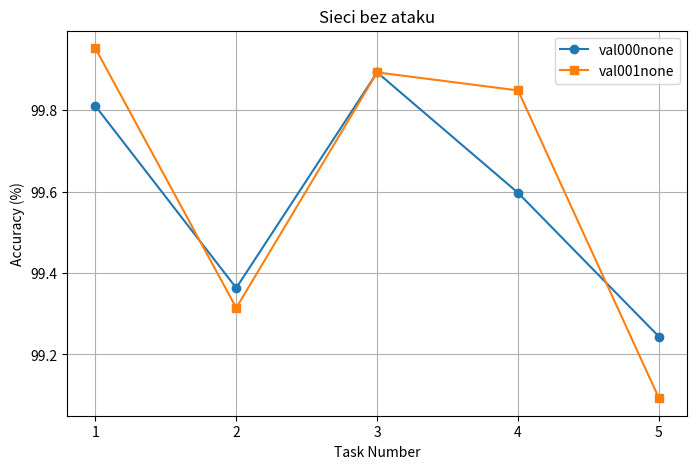

The matplotlib source for this figure: (Note: this script raises an exception after producing the figure.)
import matplotlib.pyplot as plt

values_dict = {
    "val000none": [99.81087493896484, 99.36336517333984, 99.89328002929688, 99.59718322753906, 99.24356842041016],
    "val001none": [99.95272064208984, 99.31439971923828, 99.89328002929688, 99.84894561767578, 99.09228515625],
    "val005none": [99.90543365478516, 98.62879180908203, 99.62647247314453, 99.89929962158203, 98.89057159423828],
    "val000fgsm0005": [48.557918548583984, 98.33496856689453, 99.67982482910156, 98.7411880493164, 97.57942199707031],
    "val001fgsm0005": [96.78487396240234, 98.92262268066406, 99.57310485839844, 99.89929962158203, 98.38628387451172],
    "val005fgsm0005": [98.58155822753906, 96.57199096679688, 99.57310485839844, 99.69789123535156, 92.33484649658203],
    "val000fgsm00999": [46.335697174072266, 98.28599548339844, 99.14620971679688, 98.38871765136719, 97.93242645263672],
    "val001fgsm00999": [91.06382751464844, 99.02056884765625, 99.57310485839844, 99.74823760986328, 98.78971099853516],
    "val005fgsm00999": [94.9881820678711, 96.76787567138672, 99.57310485839844, 99.74823760986328, 92.08270263671875],
    "val000fgsm002": [46.335697174072266, 91.08716583251953, 85.0586929321289, 98.28801727294922, 91.0237045288086],
    "val001fgsm002": [53.333335876464844, 96.08226776123047, 95.25080108642578, 98.38871765136719, 97.32727813720703],
    "val005fgsm002": [54.2316780090332, 96.0333023071289, 99.46638488769531, 99.64753723144531, 90.4185562133789],
    "val000fgsm00499": [46.335697174072266, 50.342796325683594, 47.59872055053711, 62.185298919677734, 50.88249969482422],
    "val001fgsm00499": [46.335697174072266, 63.467185974121094, 47.705440521240234, 61.68177032470703, 70.34796142578125],
    "val005fgsm00499": [46.335697174072266, 58.227230072021484, 82.4973373413086, 91.38972473144531, 84.31669616699219],
    "val000fgsm01": [46.335697174072266, 49.46131134033203, 47.59872055053711, 51.76233673095703, 50.88249969482422],
    "val001fgsm01": [46.335697174072266, 49.46131134033203, 47.59872055053711, 51.76233673095703, 50.88249969482422],
    "val005fgsm01": [46.335697174072266, 50.53868865966797, 47.65208053588867, 52.819740295410156, 64.85123443603516]
}

tasks_numbers = [1, 2, 3, 4, 5]

def plot_comparison(tasks_numbers, values_dict, title):
    plt.figure(figsize=(8, 5))
    markers = ['o', 's', 'D', '^', 'v', 'p', '*', 'x', '+']

    for i, (label, values) in enumerate(values_dict.items()):
        plt.plot(tasks_numbers, values, marker=markers[i % len(markers)], label=label)

    plt.xlabel("Task Number")
    plt.ylabel("Accuracy (%)")
    plt.title(title)
    plt.legend()
    plt.xticks([1, 2, 3, 4, 5])
    plt.grid(True)
    plt.savefig(f'Results/{title}.pdf')
    plt.savefig(f'Results/{title}.png')
    #plt.show()

def average_acc_plot(tasks_numbers, values_table):
    plt.figure(figsize=(8, 5))
    markers = ['o', 's']
    pure_hnet = values_table[0]
    ibp_hnet = values_table[1]

    plt.plot(tasks_numbers,
             [sum(pure_hnet[:j]) / j for j in range(1, len(pure_hnet) + 1)],
             marker=markers[0],
             label=r'$\epsilon_{\mathrm{train}}=0.0, \epsilon_{\mathrm{attack}}=0.005$')

    plt.plot(tasks_numbers,
             [sum(ibp_hnet[:j]) / j for j in range(1, len(ibp_hnet) + 1)],
             marker=markers[1],
             label=r'$\epsilon_{\mathrm{train}}=0.05, \epsilon_{\mathrm{attack}}=0.005$')

    plt.xlabel("Task Number", fontsize=16)
    plt.ylabel("Accuracy (%)", fontsize=16)
    plt.title("Average Test Accuracy for the FGSM Attack", fontsize=18)
    plt.legend(fontsize=14)
    plt.xticks(tasks_numbers, fontsize=14)
    plt.yticks(fontsize=14)
    plt.xticks(tasks_numbers)
    plt.grid(True)
    plt.tight_layout()
    plt.savefig(f'Results/Average test accuracy for the FGSM attack.pdf', dpi=300)
    plt.savefig(f'Results/Average test accuracy for the FGSM attack.png')



tasks_numbers = [1, 2, 3, 4, 5]

val000_dict = {
    "val000none": [99.81087493896484, 99.36336517333984, 99.89328002929688, 99.59718322753906, 99.24356842041016],
    "val000fgsm0005": [48.557918548583984, 98.33496856689453, 99.67982482910156, 98.7411880493164, 97.57942199707031],
    "val000fgsm00999": [46.335697174072266, 98.28599548339844, 99.14620971679688, 98.38871765136719, 97.93242645263672],
    "val000fgsm002": [46.335697174072266, 91.08716583251953, 85.0586929321289, 98.28801727294922, 91.0237045288086],
    "val000fgsm00499": [46.335697174072266, 50.342796325683594, 47.59872055053711, 62.185298919677734, 50.88249969482422],
    "val000fgsm01": [46.335697174072266, 49.46131134033203, 47.59872055053711, 51.76233673095703, 50.88249969482422]
}

val001_dict = {
    "val001none": [99.95272064208984, 99.31439971923828, 99.89328002929688, 99.84894561767578, 99.09228515625],
    "val001fgsm0005": [96.78487396240234, 98.92262268066406, 99.57310485839844, 99.89929962158203, 98.38628387451172],
    "val001fgsm00999": [91.06382751464844, 99.02056884765625, 99.57310485839844, 99.74823760986328, 98.78971099853516],
    "val001fgsm002": [53.333335876464844, 96.08226776123047, 95.25080108642578, 98.38871765136719, 97.32727813720703],
    "val001fgsm00499": [46.335697174072266, 63.467185974121094, 47.705440521240234, 61.68177032470703, 70.34796142578125],
    "val001fgsm01": [46.335697174072266, 49.46131134033203, 47.59872055053711, 51.76233673095703, 50.88249969482422],
}

val005_dict = {
    "val005none": [99.90543365478516, 98.62879180908203, 99.62647247314453, 99.89929962158203, 98.89057159423828],
    "val005fgsm0005": [98.58155822753906, 96.57199096679688, 99.57310485839844, 99.69789123535156, 92.33484649658203],
    "val005fgsm00999": [94.9881820678711, 96.76787567138672, 99.57310485839844, 99.74823760986328, 92.08270263671875],
    "val005fgsm002": [54.2316780090332, 96.0333023071289, 99.46638488769531, 99.64753723144531, 90.4185562133789],
    "val005fgsm00499": [46.335697174072266, 58.227230072021484, 82.4973373413086, 91.38972473144531, 84.31669616699219],
    "val005fgsm01": [46.335697174072266, 50.53868865966797, 47.65208053588867, 52.819740295410156, 64.85123443603516]
}

non_attack_dict = {
    "val000none": [99.81087493896484, 99.36336517333984, 99.89328002929688, 99.59718322753906, 99.24356842041016],
    "val001none": [99.95272064208984, 99.31439971923828, 99.89328002929688, 99.84894561767578, 99.09228515625],
    "val005none": [99.90543365478516, 98.62879180908203, 99.62647247314453, 99.89929962158203, 98.89057159423828],
}

FGSM0005_dict = {
    "val000fgsm0005": [48.557918548583984, 98.33496856689453, 99.67982482910156, 98.7411880493164, 97.57942199707031],
    "val001fgsm0005": [96.78487396240234, 98.92262268066406, 99.57310485839844, 99.89929962158203, 98.38628387451172],
    "val005fgsm0005": [98.58155822753906, 96.57199096679688, 99.57310485839844, 99.69789123535156, 92.33484649658203]
}

FGSM00999_dict = {
    "val000fgsm00999": [46.335697174072266, 98.28599548339844, 99.14620971679688, 98.38871765136719, 97.93242645263672],
    "val001fgsm00999": [91.06382751464844, 99.02056884765625, 99.57310485839844, 99.74823760986328, 98.78971099853516],
    "val005fgsm00999": [94.9881820678711, 96.76787567138672, 99.57310485839844, 99.74823760986328, 92.08270263671875]
}

FGSM002_dict = {
    "val000fgsm002": [46.335697174072266, 91.08716583251953, 85.0586929321289, 98.28801727294922, 91.0237045288086],
    "val001fgsm002": [53.333335876464844, 96.08226776123047, 95.25080108642578, 98.38871765136719, 97.32727813720703],
    "val005fgsm002": [54.2316780090332, 96.0333023071289, 99.46638488769531, 99.64753723144531, 90.4185562133789]
}

FGSM00499_dict = {
    "val000fgsm00499": [46.335697174072266, 50.342796325683594, 47.59872055053711, 62.185298919677734, 50.88249969482422],
    "val001fgsm00499": [46.335697174072266, 63.467185974121094, 47.705440521240234, 61.68177032470703, 70.34796142578125],
    "val005fgsm00499": [46.335697174072266, 58.227230072021484, 82.4973373413086, 91.38972473144531, 84.31669616699219]
}

FGSM01_dict = {
    "val000fgsm01": [46.335697174072266, 49.46131134033203, 47.59872055053711, 51.76233673095703, 50.88249969482422],
    "val001fgsm01": [46.335697174072266, 49.46131134033203, 47.59872055053711, 51.76233673095703, 50.88249969482422],
    "val005fgsm01": [46.335697174072266, 50.53868865966797, 47.65208053588867, 52.819740295410156, 64.85123443603516]
}

paper_plot_data = [
    [48.557918548583984, 98.33496856689453, 99.67982482910156, 98.7411880493164, 97.57942199707031],
    [98.58155822753906, 96.57199096679688, 99.57310485839844, 99.69789123535156, 92.33484649658203]
]

# average_acc_plot(tasks_numbers, paper_plot_data)

# plot_comparison(tasks_numbers, val000_dict, "Accuracy for different attack strength (IBP, eps=0)")
# plot_comparison(tasks_numbers, val001_dict, "Accuracy for different attack strength (IBP, eps=0.01)")
# plot_comparison(tasks_numbers, val005_dict, "Accuracy for different attack strength (IBP, eps=0.05)")
#
# plot_comparison(tasks_numbers, non_attack_dict, "Accuracy for different IBP values (FGSM, eps=0)")
# plot_comparison(tasks_numbers, FGSM0005_dict, "Accuracy for different IBP values (FGSM, eps=0.005)")
# plot_comparison(tasks_numbers, FGSM00999_dict, "Accuracy for different IBP values (FGSM, eps=0.00999)")
# plot_comparison(tasks_numbers, FGSM002_dict, "Accuracy for different IBP values (FGSM, eps=0.02)")
# plot_comparison(tasks_numbers, FGSM00499_dict, "Accuracy for different IBP values (FGSM, eps=0.0499)")
# plot_comparison(tasks_numbers, FGSM01_dict, "Accuracy for different IBP values (FGSM, eps=0.01)")

pure_dict = {
    "val000none": [99.81087493896484, 99.36336517333984, 99.89328002929688, 99.59718322753906, 99.24356842041016],
    "val001none": [99.95272064208984, 99.31439971923828, 99.89328002929688, 99.84894561767578, 99.09228515625]
}

small_attack_dict = {
    "val000fgsm0005": [48.557918548583984, 98.33496856689453, 99.67982482910156, 98.7411880493164, 97.57942199707031],
    "val001fgsm0005": [96.78487396240234, 98.92262268066406, 99.57310485839844, 99.89929962158203, 98.38628387451172]
}

limit_attack_dict = {
    "val000fgsm00999": [46.335697174072266, 98.28599548339844, 99.14620971679688, 98.38871765136719, 97.93242645263672],
    "val001fgsm00999": [91.06382751464844, 99.02056884765625, 99.57310485839844, 99.74823760986328, 98.78971099853516]
}

big_attack_dict = {
    "val000fgsm002": [46.335697174072266, 91.08716583251953, 85.0586929321289, 98.28801727294922, 91.0237045288086],
    "val001fgsm002": [53.333335876464844, 96.08226776123047, 95.25080108642578, 98.38871765136719, 97.32727813720703]
}

plot_comparison(tasks_numbers, pure_dict, "Sieci bez ataku")
plot_comparison(tasks_numbers, small_attack_dict, "Sieci z malym atakiem")
plot_comparison(tasks_numbers, limit_attack_dict, "Sieci z atakiem granicznym")
plot_comparison(tasks_numbers, big_attack_dict, "Sieci z atakiem wiekszym niz kostka")


